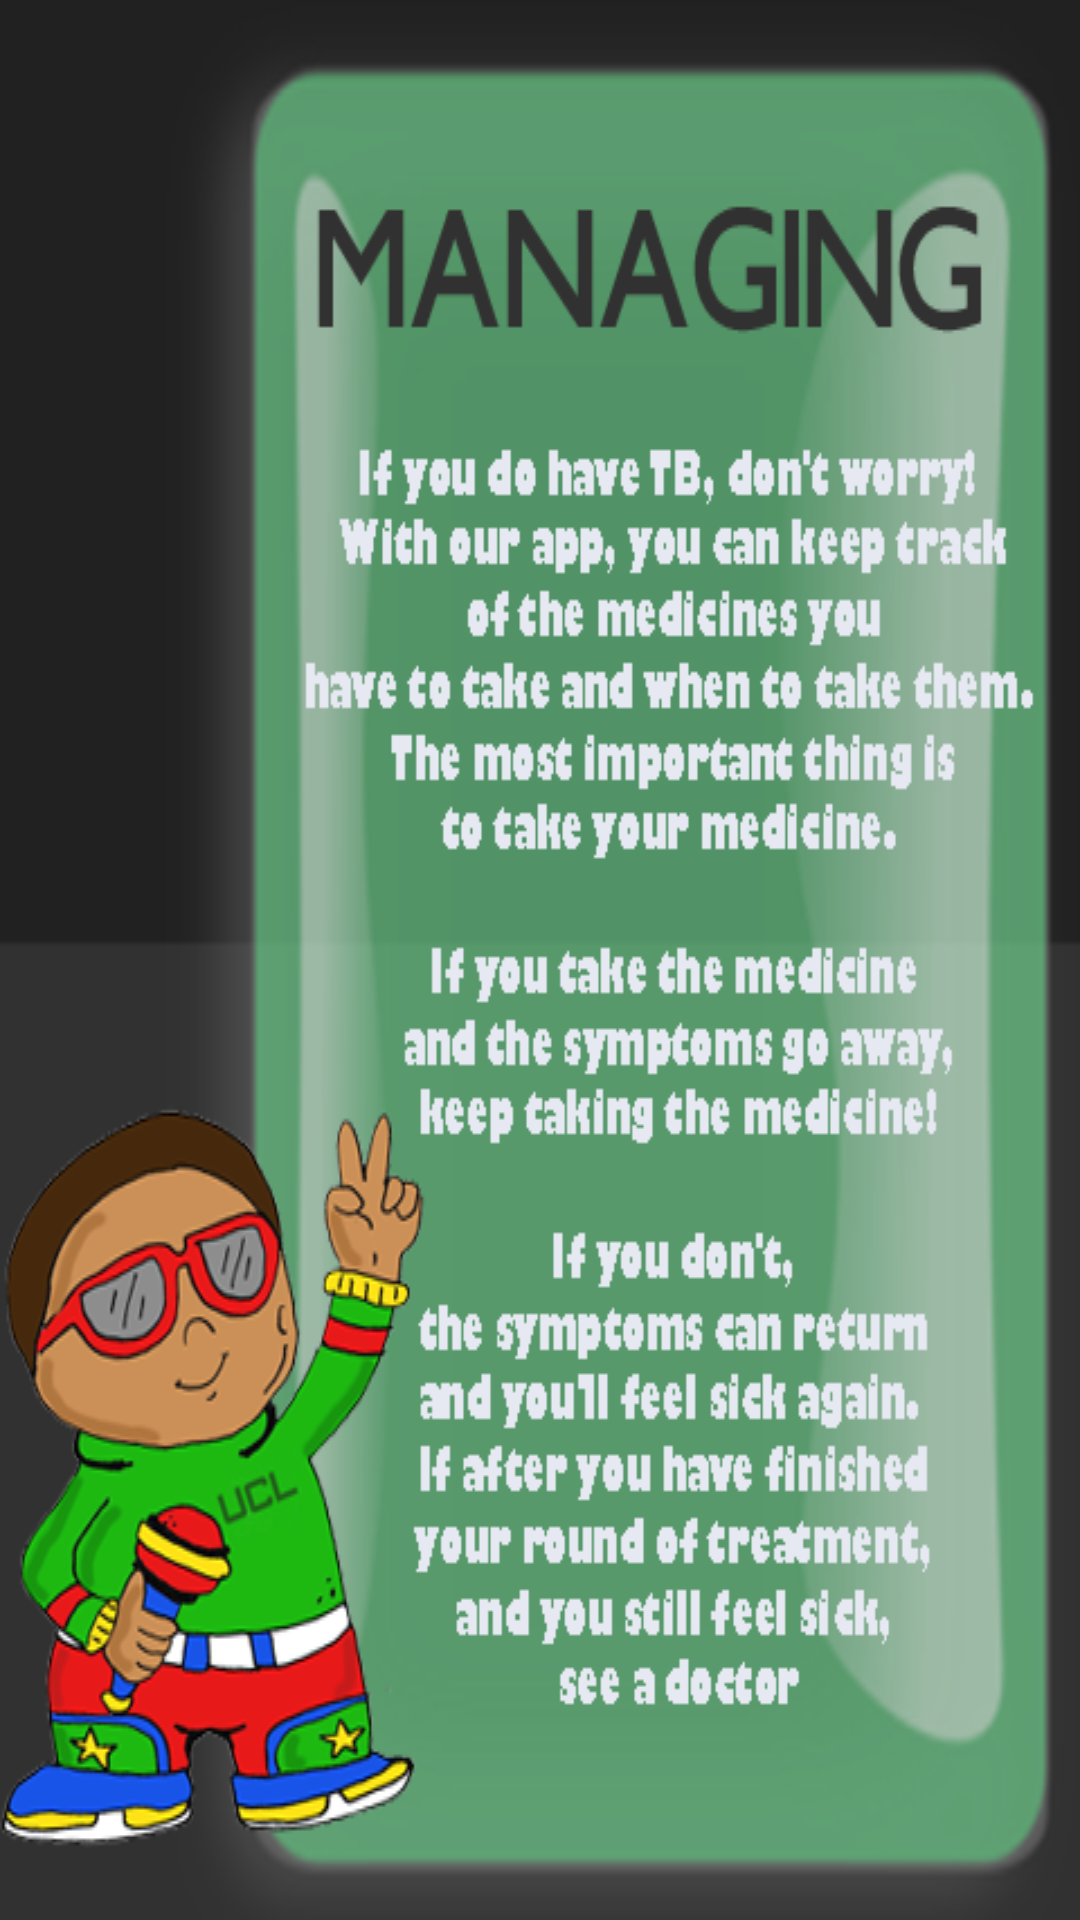

The Android layout XML behind this screen, and the referenced resources:
<!-- AndroidManifest.xml: application theme AppTheme -->
<!-- res/layout/activity_managing_tb.xml -->
<RelativeLayout xmlns:android="http://schemas.android.com/apk/res/android"
    xmlns:tools="http://schemas.android.com/tools" android:layout_width="match_parent"
    android:layout_height="match_parent" android:paddingLeft="@dimen/activity_horizontal_margin"
    android:paddingRight="@dimen/activity_horizontal_margin"
    android:paddingTop="@dimen/activity_vertical_margin"
    android:paddingBottom="@dimen/activity_vertical_margin"
    tools:context="com.example.user.thenewavaafrican2015.ManagingTB"
    android:background="@drawable/managing">

</RelativeLayout>
<!-- resources referenced by this layout -->
<resources>
  <!-- drawable managing: png bitmap (drawable, 98571 bytes) -->
  <style name="AppTheme" parent="Theme.AppCompat">
          
      </style>
</resources>
